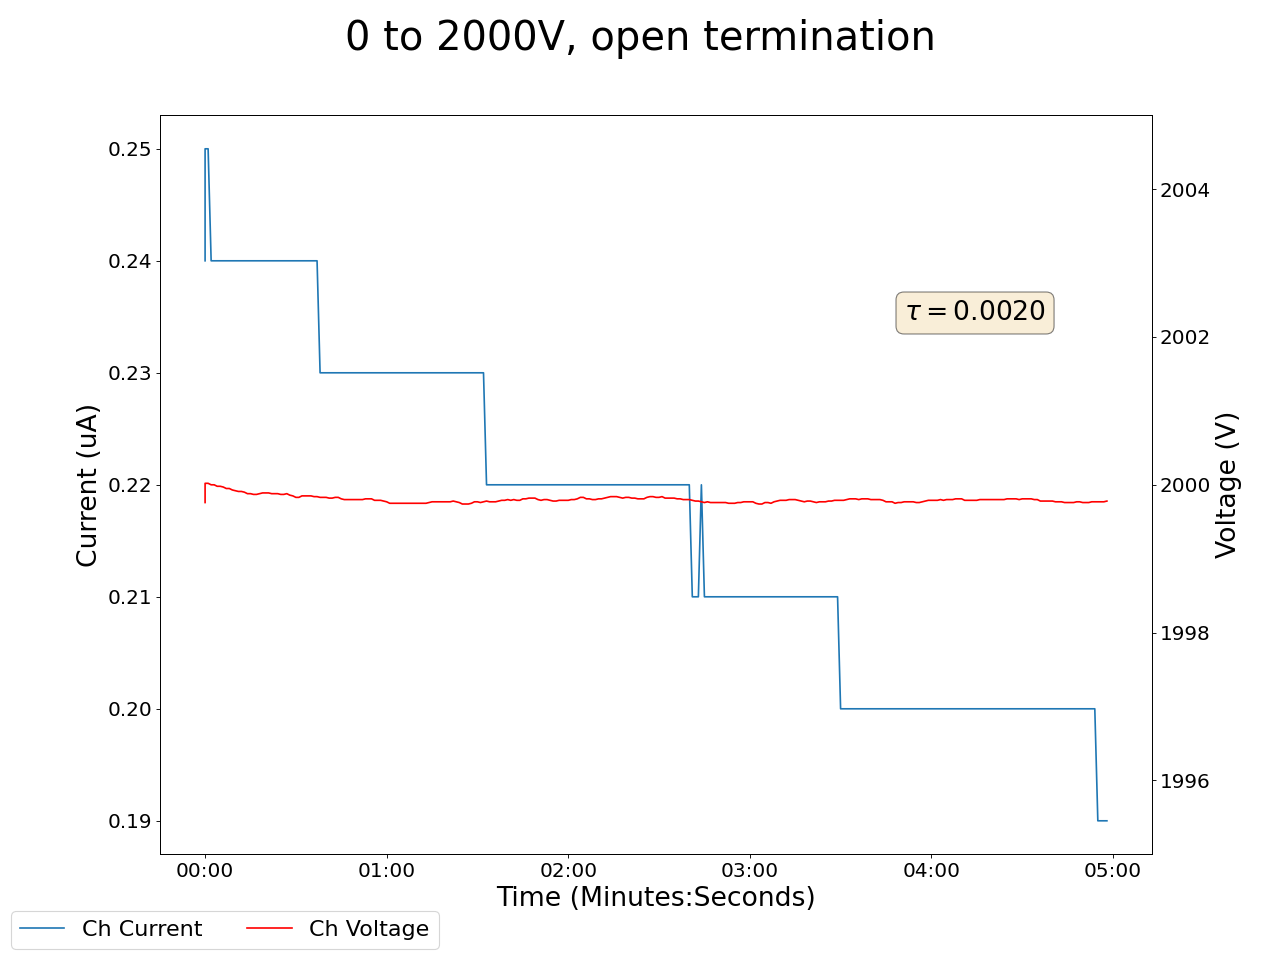

Values plotted in this chart, from the file beside it:
2025-02-13 18:26:01.807559, 0.4300000071525574, 0.0, 0.05999999865889549, 0.0, 0.18000000715255737, 0.0, 0.1899999976158142, 0.0, 1999.760009765625, 0.23999999463558197, 0.0, 0.0, 0.17000000178813934, 0.0, 0.9800000190734863, 0.0, 0.0, 0.0, 0.0, 0.0, 0.4300000071525574, 0.0, 0.5600000023841858
2025-02-13 18:26:02.807526, 0.43, 0.0, 0.06, 0.0, 0.18, 0.0, 0.19, 0.0, 2000, 0.25, 0.0, 0.0, 0.17, 0.0, 0.98, 0.0, 0.0, 0.0, 0.0, 0.0, 0.43, 0.0, 0.56
2025-02-13 18:26:03.807525, 0.43, 0.0, 0.06, 0.0, 0.18, 0.0, 0.19, 0.0, 2000, 0.25, 0.0, 0.0, 0.17, 0.0, 0.98, 0.0, 0.0, 0.0, 0.0, 0.0, 0.43, 0.0, 0.57
2025-02-13 18:26:04.807525, 0.43, 0.0, 0.06, 0.0, 0.18, 0.0, 0.19, 0.0, 2000, 0.24, 0.0, 0.0, 0.17, 0.0, 0.98, 0.0, 0.0, 0.0, 0.0, 0.0, 0.43, 0.0, 0.57
2025-02-13 18:26:05.807526, 0.43, 0.0, 0.06, 0.0, 0.18, 0.0, 0.19, 0.0, 2000, 0.24, 0.0, 0.0, 0.17, 0.0, 0.98, 0.0, 0.0, 0.0, 0.0, 0.0, 0.43, 0.0, 0.57
2025-02-13 18:26:06.807525, 0.43, 0.0, 0.06, 0.0, 0.18, 0.0, 0.19, 0.0, 2000, 0.24, 0.0, 0.0, 0.17, 0.0, 0.98, 0.0, 0.0, 0.0, 0.0, 0.0, 0.43, 0.0, 0.57
2025-02-13 18:26:07.807525, 0.43, 0.0, 0.06, 0.0, 0.18, 0.0, 0.19, 0.0, 2000, 0.24, 0.0, 0.0, 0.17, 0.0, 0.98, 0.0, 0.0, 0.0, 0.0, 0.0, 0.43, 0.0, 0.57
2025-02-13 18:26:08.807525, 0.43, 0.0, 0.06, 0.0, 0.18, 0.0, 0.19, 0.0, 2000, 0.24, 0.0, 0.0, 0.17, 0.0, 0.98, 0.0, 0.0, 0.0, 0.0, 0.0, 0.43, 0.0, 0.57
2025-02-13 18:26:09.807525, 0.43, 0.0, 0.06, 0.0, 0.18, 0.0, 0.19, 0.0, 2000, 0.24, 0.0, 0.0, 0.17, 0.0, 0.98, 0.0, 0.0, 0.0, 0.0, 0.0, 0.43, 0.0, 0.56
2025-02-13 18:26:10.807525, 0.43, 0.0, 0.06, 0.0, 0.18, 0.0, 0.19, 0.0, 2000, 0.24, 0.0, 0.0, 0.17, 0.0, 0.98, 0.0, 0.0, 0.0, 0.0, 0.0, 0.43, 0.0, 0.56
2025-02-13 18:26:11.807525, 0.43, 0.0, 0.06, 0.0, 0.18, 0.0, 0.19, 0.0, 2000, 0.24, 0.0, 0.0, 0.17, 0.0, 0.98, 0.0, 0.0, 0.0, 0.0, 0.0, 0.43, 0.0, 0.56
2025-02-13 18:26:12.807525, 0.43, 0.0, 0.06, 0.0, 0.18, 0.0, 0.19, 0.0, 2000, 0.24, 0.0, 0.0, 0.17, 0.0, 0.98, 0.0, 0.0, 0.0, 0.0, 0.0, 0.43, 0.0, 0.56
2025-02-13 18:26:13.807525, 0.43, 0.0, 0.06, 0.0, 0.18, 0.0, 0.19, 0.0, 2000, 0.24, 0.0, 0.0, 0.17, 0.0, 0.98, 0.0, 0.0, 0.0, 0.0, 0.0, 0.43, 0.0, 0.56
2025-02-13 18:26:14.807525, 0.43, 0.0, 0.06, 0.0, 0.18, 0.0, 0.19, 0.0, 2000, 0.24, 0.0, 0.0, 0.17, 0.0, 0.98, 0.0, 0.0, 0.0, 0.0, 0.0, 0.43, 0.0, 0.56
2025-02-13 18:26:15.807525, 0.43, 0.0, 0.06, 0.0, 0.18, 0.0, 0.19, 0.0, 2000, 0.24, 0.0, 0.0, 0.17, 0.0, 0.98, 0.0, 0.0, 0.0, 0.0, 0.0, 0.43, 0.0, 0.56
2025-02-13 18:26:16.807525, 0.43, 0.0, 0.06, 0.0, 0.18, 0.0, 0.19, 0.0, 2000, 0.24, 0.0, 0.0, 0.17, 0.0, 0.98, 0.0, 0.0, 0.0, 0.0, 0.0, 0.43, 0.0, 0.56
2025-02-13 18:26:17.807525, 0.43, 0.0, 0.06, 0.0, 0.18, 0.0, 0.19, 0.0, 2000, 0.24, 0.0, 0.0, 0.17, 0.0, 0.98, 0.0, 0.0, 0.0, 0.0, 0.0, 0.43, 0.0, 0.56
2025-02-13 18:26:18.807525, 0.43, 0.0, 0.06, 0.0, 0.18, 0.0, 0.19, 0.0, 2000, 0.24, 0.0, 0.0, 0.17, 0.0, 0.98, 0.0, 0.0, 0.0, 0.0, 0.0, 0.43, 0.0, 0.56
2025-02-13 18:26:19.807525, 0.43, 0.0, 0.06, 0.0, 0.18, 0.0, 0.19, 0.0, 2000, 0.24, 0.0, 0.0, 0.17, 0.0, 0.98, 0.0, 0.0, 0.0, 0.0, 0.0, 0.43, 0.0, 0.56
2025-02-13 18:26:20.807525, 0.43, 0.0, 0.06, 0.0, 0.18, 0.0, 0.19, 0.0, 2000, 0.24, 0.0, 0.0, 0.18, 0.0, 0.98, 0.0, 0.0, 0.0, 0.0, 0.0, 0.43, 0.0, 0.56
2025-02-13 18:26:21.807525, 0.43, 0.0, 0.06, 0.0, 0.18, 0.0, 0.19, 0.0, 2000, 0.24, 0.0, 0.0, 0.18, 0.0, 0.98, 0.0, 0.0, 0.0, 0.0, 0.0, 0.43, 0.0, 0.56
2025-02-13 18:26:22.807525, 0.43, 0.0, 0.06, 0.0, 0.18, 0.0, 0.19, 0.0, 2000, 0.24, 0.0, 0.0, 0.18, 0.0, 0.98, 0.0, 0.0, 0.0, 0.0, 0.0, 0.43, 0.0, 0.56
2025-02-13 18:26:23.807525, 0.43, 0.0, 0.06, 0.0, 0.18, 0.0, 0.19, 0.0, 2000, 0.24, 0.0, 0.0, 0.18, 0.0, 0.98, 0.0, 0.0, 0.0, 0.0, 0.0, 0.43, 0.0, 0.56
2025-02-13 18:26:24.807525, 0.43, 0.0, 0.06, 0.0, 0.18, 0.0, 0.19, 0.0, 2000, 0.24, 0.0, 0.0, 0.18, 0.0, 0.98, 0.0, 0.0, 0.0, 0.0, 0.0, 0.43, 0.0, 0.56
2025-02-13 18:26:25.807525, 0.43, 0.0, 0.06, 0.0, 0.18, 0.0, 0.19, 0.0, 2000, 0.24, 0.0, 0.0, 0.18, 0.0, 0.98, 0.0, 0.0, 0.0, 0.0, 0.0, 0.43, 0.0, 0.56
2025-02-13 18:26:26.807525, 0.43, 0.0, 0.06, 0.0, 0.18, 0.0, 0.19, 0.0, 2000, 0.24, 0.0, 0.0, 0.18, 0.0, 0.98, 0.0, 0.0, 0.0, 0.0, 0.0, 0.43, 0.0, 0.56
2025-02-13 18:26:27.807525, 0.43, 0.0, 0.06, 0.0, 0.18, 0.0, 0.19, 0.0, 2000, 0.24, 0.0, 0.0, 0.18, 0.0, 0.98, 0.0, 0.0, 0.0, 0.0, 0.0, 0.43, 0.0, 0.56
2025-02-13 18:26:28.807525, 0.43, 0.0, 0.06, 0.0, 0.18, 0.0, 0.19, 0.0, 2000, 0.24, 0.0, 0.0, 0.18, 0.0, 0.98, 0.0, 0.0, 0.0, 0.0, 0.0, 0.43, 0.0, 0.56
2025-02-13 18:26:29.807525, 0.43, 0.0, 0.06, 0.0, 0.18, 0.0, 0.19, 0.0, 2000, 0.24, 0.0, 0.0, 0.18, 0.0, 0.98, 0.0, 0.0, 0.0, 0.0, 0.0, 0.43, 0.0, 0.56
2025-02-13 18:26:30.807525, 0.43, 0.0, 0.06, 0.0, 0.18, 0.0, 0.19, 0.0, 2000, 0.24, 0.0, 0.0, 0.18, 0.0, 0.98, 0.0, 0.0, 0.0, 0.0, 0.0, 0.43, 0.0, 0.56
2025-02-13 18:26:31.807525, 0.43, 0.0, 0.06, 0.0, 0.18, 0.0, 0.19, 0.0, 2000, 0.24, 0.0, 0.0, 0.18, 0.0, 0.98, 0.0, 0.0, 0.0, 0.0, 0.0, 0.43, 0.0, 0.56
2025-02-13 18:26:32.807525, 0.43, 0.0, 0.06, 0.0, 0.18, 0.0, 0.19, 0.0, 2000, 0.24, 0.0, 0.0, 0.18, 0.0, 0.98, 0.0, 0.0, 0.0, 0.0, 0.0, 0.43, 0.0, 0.56
2025-02-13 18:26:33.807525, 0.43, 0.0, 0.06, 0.0, 0.18, 0.0, 0.19, 0.0, 2000, 0.24, 0.0, 0.0, 0.18, 0.0, 0.98, 0.0, 0.0, 0.0, 0.0, 0.0, 0.43, 0.0, 0.56
2025-02-13 18:26:34.807525, 0.43, 0.0, 0.06, 0.0, 0.18, 0.0, 0.19, 0.0, 2000, 0.24, 0.0, 0.0, 0.18, 0.0, 0.98, 0.0, 0.0, 0.0, 0.0, 0.0, 0.43, 0.0, 0.56
2025-02-13 18:26:35.807525, 0.43, 0.0, 0.06, 0.0, 0.18, 0.0, 0.19, 0.0, 2000, 0.24, 0.0, 0.0, 0.18, 0.0, 0.98, 0.0, 0.0, 0.0, 0.0, 0.0, 0.43, 0.0, 0.56
2025-02-13 18:26:36.807525, 0.43, 0.0, 0.06, 0.0, 0.18, 0.0, 0.19, 0.0, 2000, 0.24, 0.0, 0.0, 0.18, 0.0, 0.98, 0.0, 0.0, 0.0, 0.0, 0.0, 0.43, 0.0, 0.56
2025-02-13 18:26:37.807525, 0.43, 0.0, 0.06, 0.0, 0.18, 0.0, 0.19, 0.0, 2000, 0.24, 0.0, 0.0, 0.18, 0.0, 0.98, 0.0, 0.0, 0.0, 0.0, 0.0, 0.43, 0.0, 0.56
2025-02-13 18:26:38.807525, 0.43, 0.0, 0.06, 0.0, 0.18, 0.0, 0.19, 0.0, 2000, 0.24, 0.0, 0.0, 0.18, 0.0, 0.98, 0.0, 0.0, 0.0, 0.0, 0.0, 0.43, 0.0, 0.56
2025-02-13 18:26:39.807525, 0.43, 0.0, 0.06, 0.0, 0.18, 0.0, 0.19, 0.0, 2000, 0.24, 0.0, 0.0, 0.18, 0.0, 0.98, 0.0, 0.0, 0.0, 0.0, 0.0, 0.43, 0.0, 0.56
2025-02-13 18:26:40.807525, 0.43, 0.0, 0.06, 0.0, 0.18, 0.0, 0.19, 0.0, 2000, 0.23, 0.0, 0.0, 0.18, 0.0, 0.98, 0.0, 0.0, 0.0, 0.0, 0.0, 0.43, 0.0, 0.56
2025-02-13 18:26:41.807525, 0.43, 0.0, 0.06, 0.0, 0.18, 0.0, 0.19, 0.0, 2000, 0.23, 0.0, 0.0, 0.18, 0.0, 0.98, 0.0, 0.0, 0.0, 0.0, 0.0, 0.43, 0.0, 0.56
2025-02-13 18:26:42.807525, 0.43, 0.0, 0.06, 0.0, 0.18, 0.0, 0.19, 0.0, 2000, 0.23, 0.0, 0.0, 0.18, 0.0, 0.98, 0.0, 0.0, 0.0, 0.0, 0.0, 0.43, 0.0, 0.56
2025-02-13 18:26:43.807525, 0.43, 0.0, 0.06, 0.0, 0.18, 0.0, 0.19, 0.0, 2000, 0.23, 0.0, 0.0, 0.18, 0.0, 0.98, 0.0, 0.0, 0.0, 0.0, 0.0, 0.43, 0.0, 0.56
2025-02-13 18:26:44.807525, 0.43, 0.0, 0.05, 0.0, 0.18, 0.0, 0.18, 0.0, 2000, 0.23, 0.0, 0.0, 0.18, 0.0, 0.97, 0.0, 0.0, 0.0, 0.0, 0.0, 0.43, 0.0, 0.56
2025-02-13 18:26:45.807525, 0.43, 0.0, 0.05, 0.0, 0.18, 0.0, 0.18, 0.0, 2000, 0.23, 0.0, 0.0, 0.18, 0.0, 0.97, 0.0, 0.0, 0.0, 0.0, 0.0, 0.43, 0.0, 0.56
2025-02-13 18:26:46.807525, 0.43, 0.0, 0.05, 0.0, 0.18, 0.0, 0.18, 0.0, 2000, 0.23, 0.0, 0.0, 0.18, 0.0, 0.97, 0.0, 0.0, 0.0, 0.0, 0.0, 0.43, 0.0, 0.56
2025-02-13 18:26:47.807525, 0.43, 0.0, 0.05, 0.0, 0.18, 0.0, 0.18, 0.0, 2000, 0.23, 0.0, 0.0, 0.18, 0.0, 0.97, 0.0, 0.0, 0.0, 0.0, 0.0, 0.43, 0.0, 0.56
2025-02-13 18:26:48.807525, 0.43, 0.0, 0.05, 0.0, 0.18, 0.0, 0.18, 0.0, 2000, 0.23, 0.0, 0.0, 0.18, 0.0, 0.97, 0.0, 0.0, 0.0, 0.0, 0.0, 0.43, 0.0, 0.56
2025-02-13 18:26:49.807525, 0.43, 0.0, 0.05, 0.0, 0.18, 0.0, 0.18, 0.0, 2000, 0.23, 0.0, 0.0, 0.18, 0.0, 0.97, 0.0, 0.0, 0.0, 0.0, 0.0, 0.43, 0.0, 0.56
2025-02-13 18:26:50.807525, 0.43, 0.0, 0.06, 0.0, 0.18, 0.0, 0.18, 0.0, 2000, 0.23, 0.0, 0.0, 0.18, 0.0, 0.97, 0.0, 0.0, 0.0, 0.0, 0.0, 0.43, 0.0, 0.56
2025-02-13 18:26:51.807525, 0.43, 0.0, 0.06, 0.0, 0.18, 0.0, 0.18, 0.0, 2000, 0.23, 0.0, 0.0, 0.18, 0.0, 0.97, 0.0, 0.0, 0.0, 0.0, 0.0, 0.43, 0.0, 0.56
2025-02-13 18:26:52.807525, 0.43, 0.0, 0.06, 0.0, 0.18, 0.0, 0.18, 0.0, 2000, 0.23, 0.0, 0.0, 0.18, 0.0, 0.97, 0.0, 0.0, 0.0, 0.0, 0.0, 0.43, 0.0, 0.56
2025-02-13 18:26:53.807525, 0.43, 0.0, 0.06, 0.0, 0.18, 0.0, 0.18, 0.0, 2000, 0.23, 0.0, 0.0, 0.18, 0.0, 0.97, 0.0, 0.0, 0.0, 0.0, 0.0, 0.43, 0.0, 0.56
2025-02-13 18:26:54.807525, 0.43, 0.0, 0.06, 0.0, 0.18, 0.0, 0.18, 0.0, 2000, 0.23, 0.0, 0.0, 0.18, 0.0, 0.97, 0.0, 0.0, 0.0, 0.0, 0.0, 0.43, 0.0, 0.56
2025-02-13 18:26:55.807524, 0.43, 0.0, 0.06, 0.0, 0.18, 0.0, 0.18, 0.0, 2000, 0.23, 0.0, 0.0, 0.18, 0.0, 0.97, 0.0, 0.0, 0.0, 0.0, 0.0, 0.43, 0.0, 0.56
2025-02-13 18:26:56.807523, 0.43, 0.0, 0.06, 0.0, 0.18, 0.0, 0.18, 0.0, 2000, 0.23, 0.0, 0.0, 0.18, 0.0, 0.97, 0.0, 0.0, 0.0, 0.0, 0.0, 0.43, 0.0, 0.56
2025-02-13 18:26:57.807523, 0.43, 0.0, 0.06, 0.0, 0.18, 0.0, 0.18, 0.0, 2000, 0.23, 0.0, 0.0, 0.18, 0.0, 0.97, 0.0, 0.0, 0.0, 0.0, 0.0, 0.43, 0.0, 0.56
2025-02-13 18:26:58.807524, 0.43, 0.0, 0.06, 0.0, 0.18, 0.0, 0.18, 0.0, 2000, 0.23, 0.0, 0.0, 0.18, 0.0, 0.97, 0.0, 0.0, 0.0, 0.0, 0.0, 0.43, 0.0, 0.56
2025-02-13 18:26:59.807525, 0.43, 0.0, 0.06, 0.0, 0.18, 0.0, 0.18, 0.0, 2000, 0.23, 0.0, 0.0, 0.18, 0.0, 0.97, 0.0, 0.0, 0.0, 0.0, 0.0, 0.43, 0.0, 0.56
2025-02-13 18:27:00.807525, 0.43, 0.0, 0.06, 0.0, 0.18, 0.0, 0.18, 0.0, 2000, 0.23, 0.0, 0.0, 0.18, 0.0, 0.97, 0.0, 0.0, 0.0, 0.0, 0.0, 0.43, 0.0, 0.56
2025-02-13 18:27:01.807523, 0.43, 0.0, 0.06, 0.0, 0.18, 0.0, 0.18, 0.0, 2000, 0.23, 0.0, 0.0, 0.18, 0.0, 0.97, 0.0, 0.0, 0.0, 0.0, 0.0, 0.43, 0.0, 0.56
... 239 more rows
